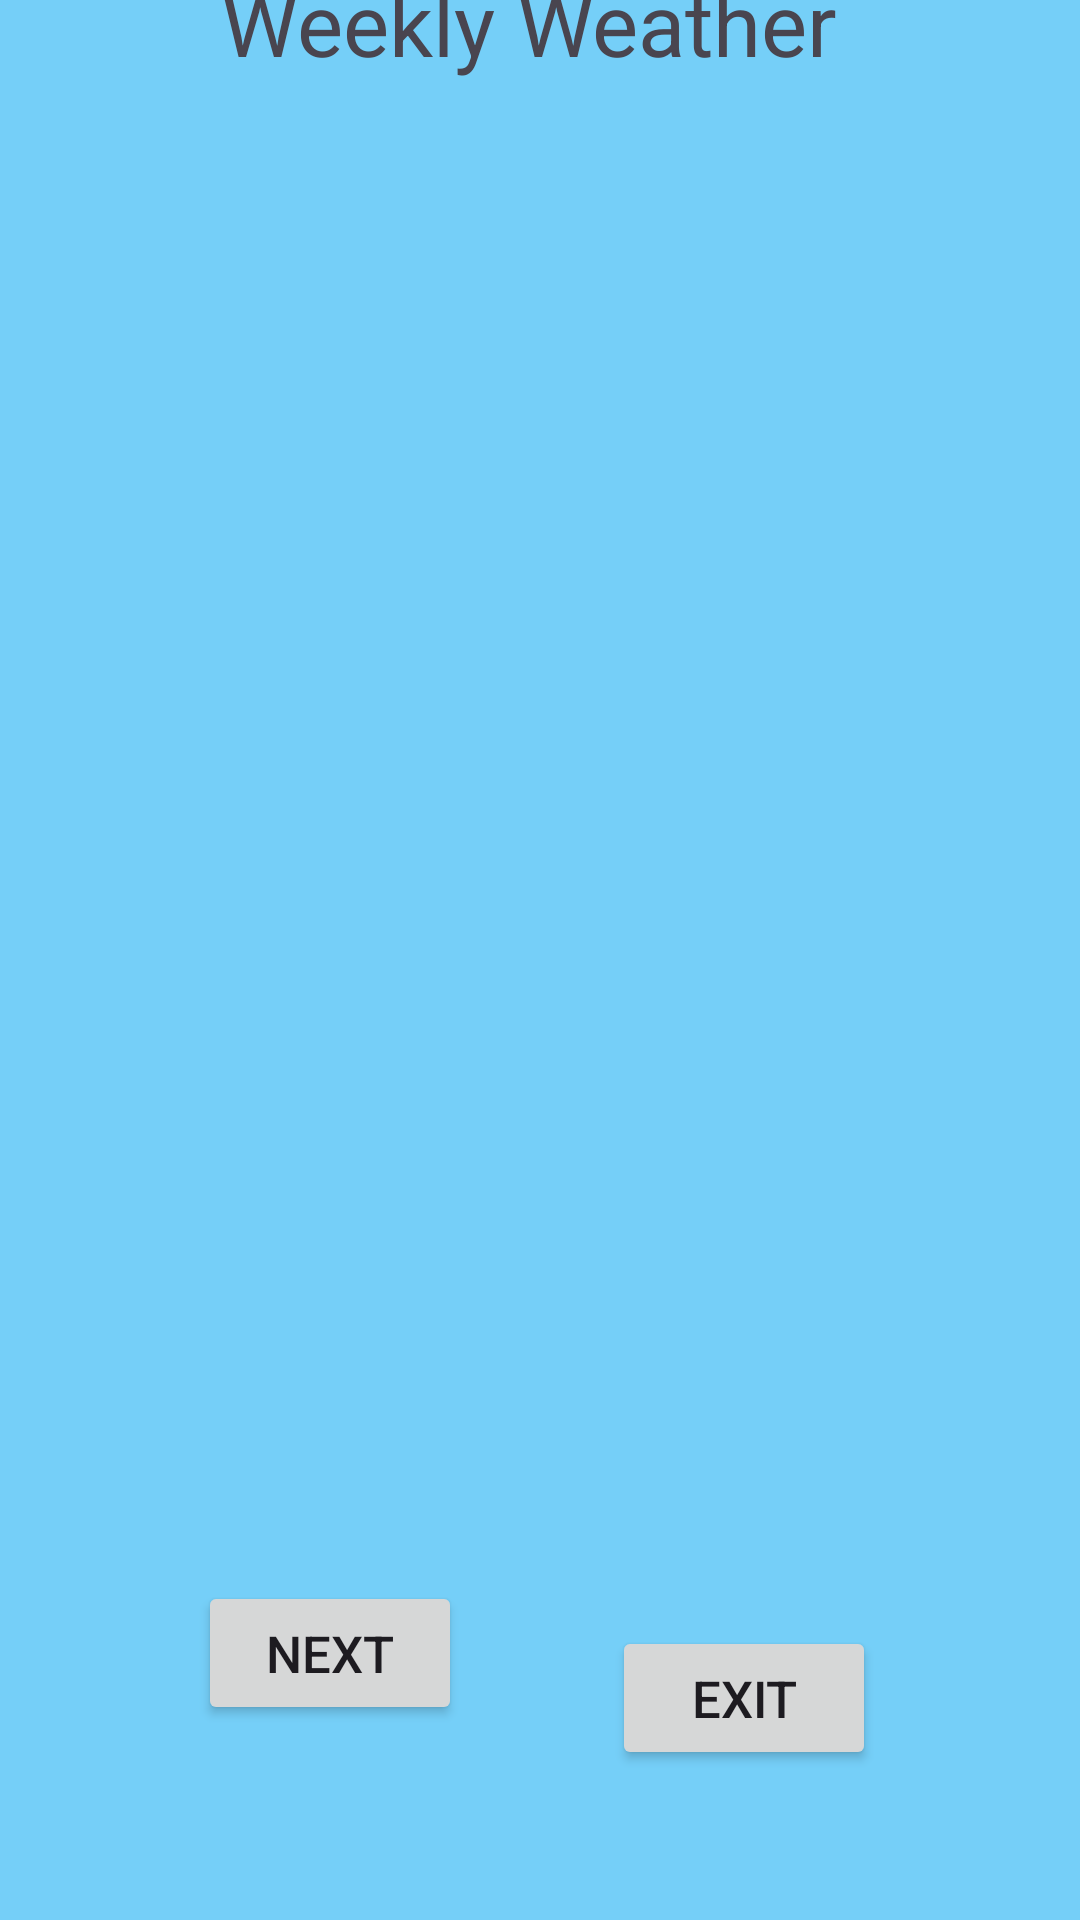

Layout XML and referenced resources for this Android screen:
<!-- AndroidManifest.xml: application theme Theme.ST10438463_IMAD112_Practicum -->
<!-- res/layout/activity_main_second_page.xml -->
<?xml version="1.0" encoding="utf-8"?>
<androidx.constraintlayout.widget.ConstraintLayout xmlns:android="http://schemas.android.com/apk/res/android"
    xmlns:app="http://schemas.android.com/apk/res-auto"
    xmlns:tools="http://schemas.android.com/tools"
    android:id="@+id/main"
    android:layout_width="match_parent"
    android:layout_height="match_parent"
    android:background="#75CFF8"
    tools:context=".MainActivity_SecondPage">


    <Button
        android:id="@+id/exitButton"
        android:layout_width="wrap_content"
        android:layout_height="wrap_content"
        android:layout_marginEnd="82dp"
        android:layout_marginBottom="50dp"
        android:text="Exit"
        android:textSize="17sp"
        app:layout_constraintBottom_toBottomOf="parent"
        app:layout_constraintEnd_toEndOf="parent"
        app:layout_constraintStart_toEndOf="@+id/nextButton"
        app:layout_constraintTop_toBottomOf="@+id/daysTextView"
        tools:ignore="HardcodedText" />

    <Button
        android:id="@+id/nextButton"
        android:layout_width="wrap_content"
        android:layout_height="wrap_content"
        android:layout_marginStart="80dp"
        android:layout_marginTop="40dp"
        android:layout_marginEnd="50dp"
        android:layout_marginBottom="65dp"
        android:text="Next"
        android:textSize="17sp"
        app:layout_constraintBottom_toBottomOf="parent"
        app:layout_constraintEnd_toStartOf="@+id/exitButton"
        app:layout_constraintStart_toStartOf="parent"
        app:layout_constraintTop_toBottomOf="@+id/daysTextView"
        app:layout_constraintVertical_bias="1.0"
        tools:ignore="HardcodedText" />

    <TextView
        android:id="@+id/weeklyWeatherTextView"
        android:layout_width="212dp"
        android:layout_height="41dp"
        android:layout_marginStart="99dp"
        android:layout_marginTop="25dp"
        android:layout_marginEnd="100dp"
        android:layout_marginBottom="57dp"
        android:text="Weekly Weather"
        android:textSize="29sp"
        app:layout_constraintBottom_toTopOf="@+id/daysTextView"
        app:layout_constraintEnd_toEndOf="parent"
        app:layout_constraintStart_toStartOf="parent"
        app:layout_constraintTop_toTopOf="parent"
        tools:ignore="HardcodedText,TextSizeCheck" />

    <TextView
        android:id="@+id/daysTextView"
        android:layout_width="347dp"
        android:layout_height="426dp"
        android:layout_marginStart="33dp"
        android:layout_marginEnd="31dp"
        android:layout_marginBottom="30dp"
        app:layout_constraintBottom_toTopOf="@+id/exitButton"
        app:layout_constraintEnd_toEndOf="parent"
        app:layout_constraintHorizontal_bias="0.0"
        app:layout_constraintStart_toStartOf="parent"
        app:layout_constraintTop_toBottomOf="@+id/weeklyWeatherTextView" />

    <ImageView
        android:id="@+id/imageView3"
        android:layout_width="65dp"
        android:layout_height="67dp"
        android:layout_marginStart="21dp"
        android:layout_marginTop="87dp"
        android:layout_marginEnd="4dp"
        android:layout_marginBottom="1dp"
        app:layout_constraintBottom_toBottomOf="parent"
        app:layout_constraintEnd_toEndOf="parent"
        app:layout_constraintStart_toEndOf="@+id/exitButton"
        app:layout_constraintTop_toBottomOf="@+id/daysTextView"
        app:srcCompat="@drawable/weatherlogo" />


</androidx.constraintlayout.widget.ConstraintLayout>
<!-- resources referenced by this layout -->
<resources>
  <style name="Theme.ST10438463_IMAD112_Practicum" parent="Base.Theme.ST10438463_IMAD112_Practicum" />
  <style name="Base.Theme.ST10438463_IMAD112_Practicum" parent="Theme.Material3.DayNight.NoActionBar">
          
          
      </style>
</resources>
